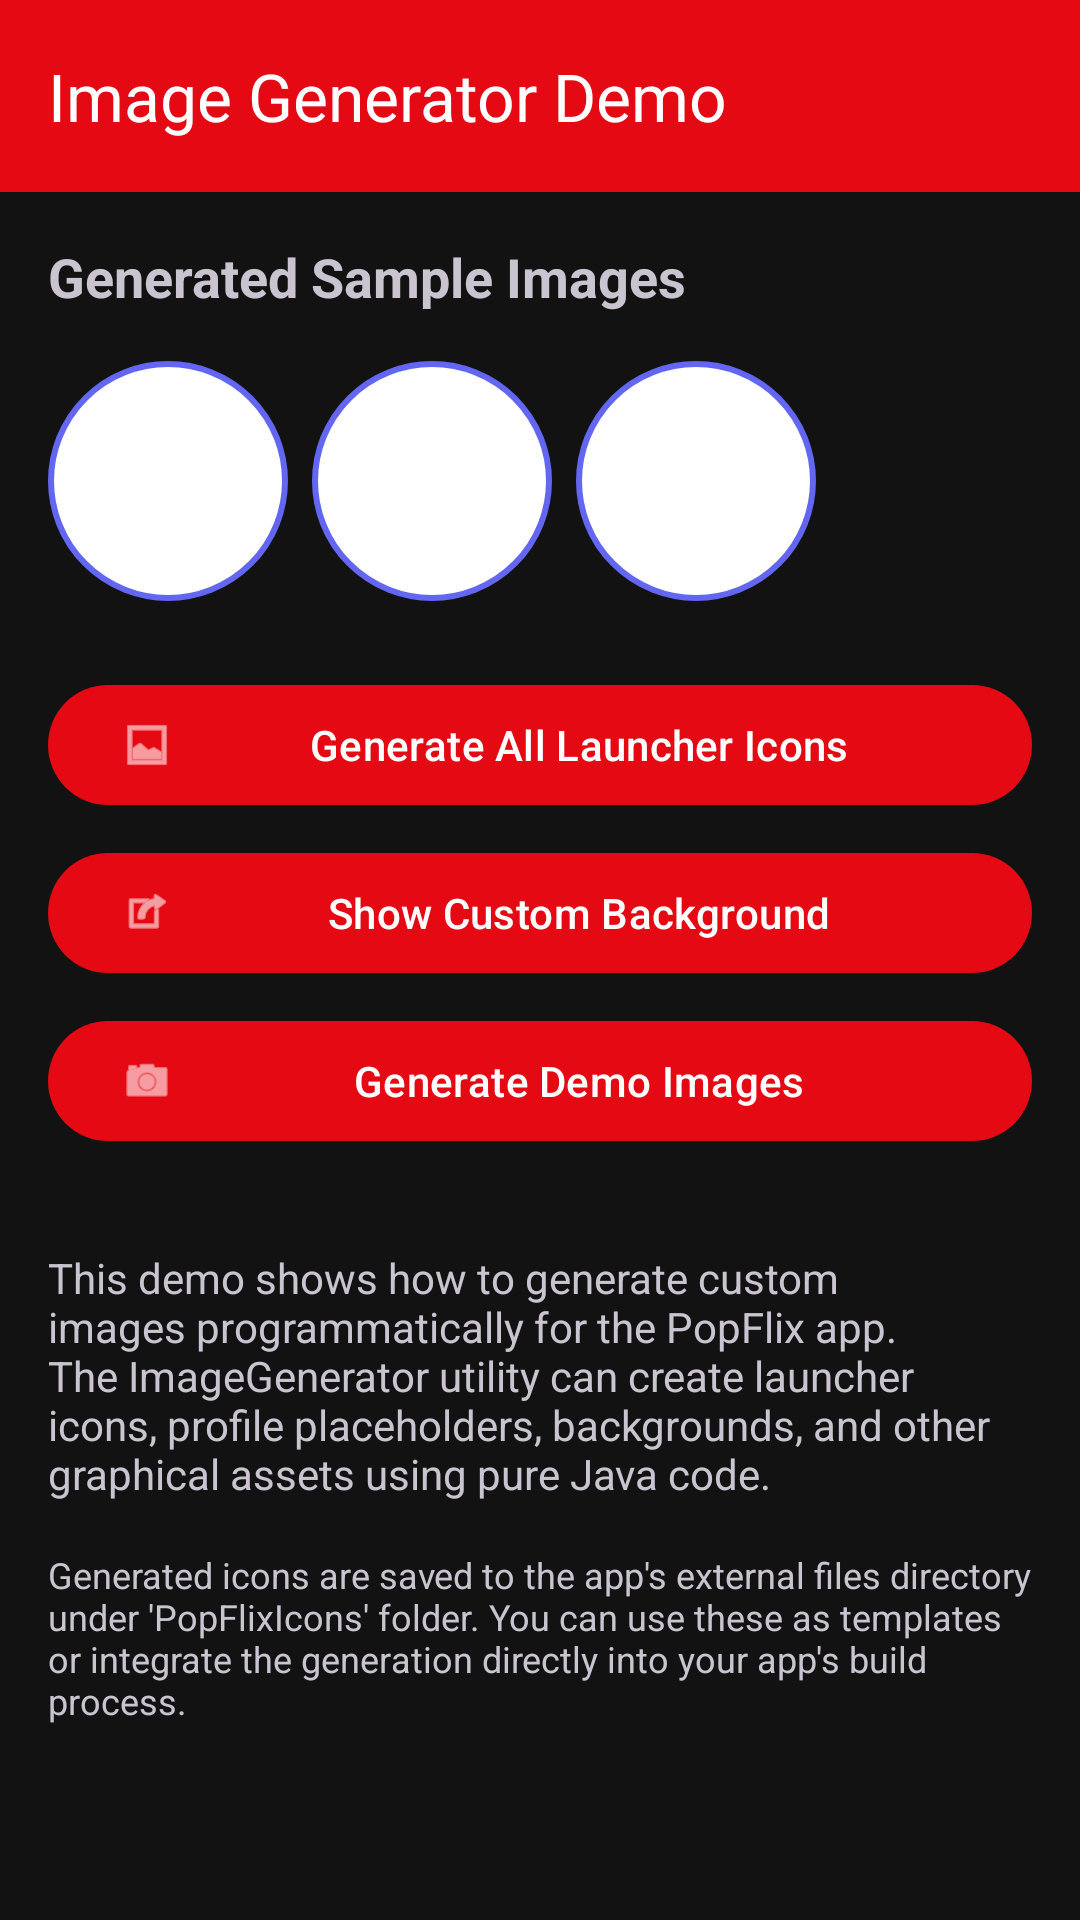

Write the Android layout XML for this screen, with the resource values it uses.
<!-- AndroidManifest.xml: application theme Theme.PopFlix -->
<!-- res/layout/activity_icon_generator_demo.xml -->
<?xml version="1.0" encoding="utf-8"?>
<androidx.coordinatorlayout.widget.CoordinatorLayout xmlns:android="http://schemas.android.com/apk/res/android"
    xmlns:app="http://schemas.android.com/apk/res-auto"
    xmlns:tools="http://schemas.android.com/tools"
    android:layout_width="match_parent"
    android:layout_height="match_parent"
    tools:context=".IconGeneratorDemoActivity">

    <com.google.android.material.appbar.AppBarLayout
        android:layout_width="match_parent"
        android:layout_height="wrap_content"
        android:theme="@style/ThemeOverlay.AppCompat.Dark.ActionBar">

        <androidx.appcompat.widget.Toolbar
            android:id="@+id/toolbar"
            android:layout_width="match_parent"
            android:layout_height="?attr/actionBarSize"
            android:background="?attr/colorPrimary"
            app:popupTheme="@style/ThemeOverlay.AppCompat.Light"
            app:title="Image Generator Demo" />

    </com.google.android.material.appbar.AppBarLayout>

    <ScrollView
        android:layout_width="match_parent"
        android:layout_height="match_parent"
        app:layout_behavior="@string/appbar_scrolling_view_behavior">

        <LinearLayout
            android:layout_width="match_parent"
            android:layout_height="wrap_content"
            android:orientation="vertical"
            android:padding="16dp">

            
            <TextView
                android:layout_width="match_parent"
                android:layout_height="wrap_content"
                android:text="Generated Sample Images"
                android:textSize="18sp"
                android:textStyle="bold"
                android:layout_marginBottom="16dp" />

            <LinearLayout
                android:layout_width="match_parent"
                android:layout_height="wrap_content"
                android:orientation="horizontal"
                android:layout_marginBottom="24dp">

                <ImageView
                    android:id="@+id/sample_launcher_icon"
                    android:layout_width="80dp"
                    android:layout_height="80dp"
                    android:layout_marginEnd="8dp"
                    android:background="@drawable/circle_shape"
                    android:scaleType="centerCrop" />

                <ImageView
                    android:id="@+id/sample_profile_placeholder"
                    android:layout_width="80dp"
                    android:layout_height="80dp"
                    android:layout_marginEnd="8dp"
                    android:background="@drawable/circle_shape"
                    android:scaleType="centerCrop" />

                <ImageView
                    android:id="@+id/sample_notification_icon"
                    android:layout_width="80dp"
                    android:layout_height="80dp"
                    android:background="@drawable/circle_shape"
                    android:scaleType="centerCrop" />

            </LinearLayout>

            
            <LinearLayout
                android:layout_width="match_parent"
                android:layout_height="wrap_content"
                android:orientation="vertical"
                android:layout_marginBottom="16dp">

                <com.google.android.material.button.MaterialButton
                    android:id="@+id/generate_icons_button"
                    android:layout_width="match_parent"
                    android:layout_height="wrap_content"
                    android:text="Generate All Launcher Icons"
                    android:layout_marginBottom="8dp"
                    app:icon="@android:drawable/ic_menu_gallery" />

                <com.google.android.material.button.MaterialButton
                    android:id="@+id/generate_background_button"
                    android:layout_width="match_parent"
                    android:layout_height="wrap_content"
                    android:text="Show Custom Background"
                    android:layout_marginBottom="8dp"
                    app:icon="@android:drawable/ic_menu_set_as" />

                <com.google.android.material.button.MaterialButton
                    android:id="@+id/demo_images_button"
                    android:layout_width="match_parent"
                    android:layout_height="wrap_content"
                    android:text="Generate Demo Images"
                    android:layout_marginBottom="16dp"
                    app:icon="@android:drawable/ic_menu_camera" />

            </LinearLayout>

            
            <ImageView
                android:id="@+id/custom_background_demo"
                android:layout_width="match_parent"
                android:layout_height="200dp"
                android:layout_marginBottom="16dp"
                android:background="@drawable/glass_card"
                android:scaleType="centerCrop"
                android:visibility="gone" />

            
            <TextView
                android:layout_width="match_parent"
                android:layout_height="wrap_content"
                android:text="This demo shows how to generate custom images programmatically for the PopFlix app. The ImageGenerator utility can create launcher icons, profile placeholders, backgrounds, and other graphical assets using pure Java code."
                android:textSize="14sp"
                android:layout_marginBottom="16dp" />

            <TextView
                android:layout_width="match_parent"
                android:layout_height="wrap_content"
                android:text="Generated icons are saved to the app's external files directory under 'PopFlixIcons' folder. You can use these as templates or integrate the generation directly into your app's build process."
                android:textSize="12sp"
                android:textColor="?android:textColorSecondary" />

        </LinearLayout>

    </ScrollView>

</androidx.coordinatorlayout.widget.CoordinatorLayout>
<!-- resources referenced by this layout -->
<resources>
  <!-- drawable circle_shape (drawable) -->
  <?xml version="1.0" encoding="utf-8"?>
  <shape xmlns:android="http://schemas.android.com/apk/res/android"
      android:shape="oval">
      <solid android:color="@color/white" />
      <stroke
          android:width="2dp"
          android:color="@color/primary_purple" />
  </shape>
  <!-- drawable glass_card (drawable) -->
  <?xml version="1.0" encoding="utf-8"?>
  <shape xmlns:android="http://schemas.android.com/apk/res/android"
      android:shape="rectangle">
      <solid android:color="@color/glass_background" />
      <corners android:radius="16dp" />
      <stroke
          android:width="1dp"
          android:color="@color/glass_stroke" />
      <padding
          android:left="16dp"
          android:top="16dp"
          android:right="16dp"
          android:bottom="16dp" />
  </shape>
  <style name="Theme.PopFlix" parent="Theme.Material3.Dark.NoActionBar">
          
          <item name="colorPrimary">@color/brand_red</item>
          <item name="colorPrimaryVariant">@color/brand_red_dark</item>
          <item name="colorOnPrimary">@color/white</item>
          
          <item name="colorSecondary">@color/accent_blue</item>
          <item name="colorSecondaryVariant">@color/accent_blue</item>
          <item name="colorOnSecondary">@color/black</item>
          
          <item name="android:statusBarColor">@color/dark_background</item>
          
          <item name="android:windowBackground">@color/dark_background</item>
      </style>
  <color name="white">#FFFFFFFF</color>
  <color name="primary_purple">#6366F1</color>
  <color name="glass_background">#F8F9FA</color>
  <color name="glass_stroke">#E9ECEF</color>
  <color name="brand_red">#E50914</color>
  <color name="brand_red_dark">#B20710</color>
  <color name="accent_blue">#0066CC</color>
  <color name="black">#FF000000</color>
  <color name="dark_background">#121212</color>
</resources>
